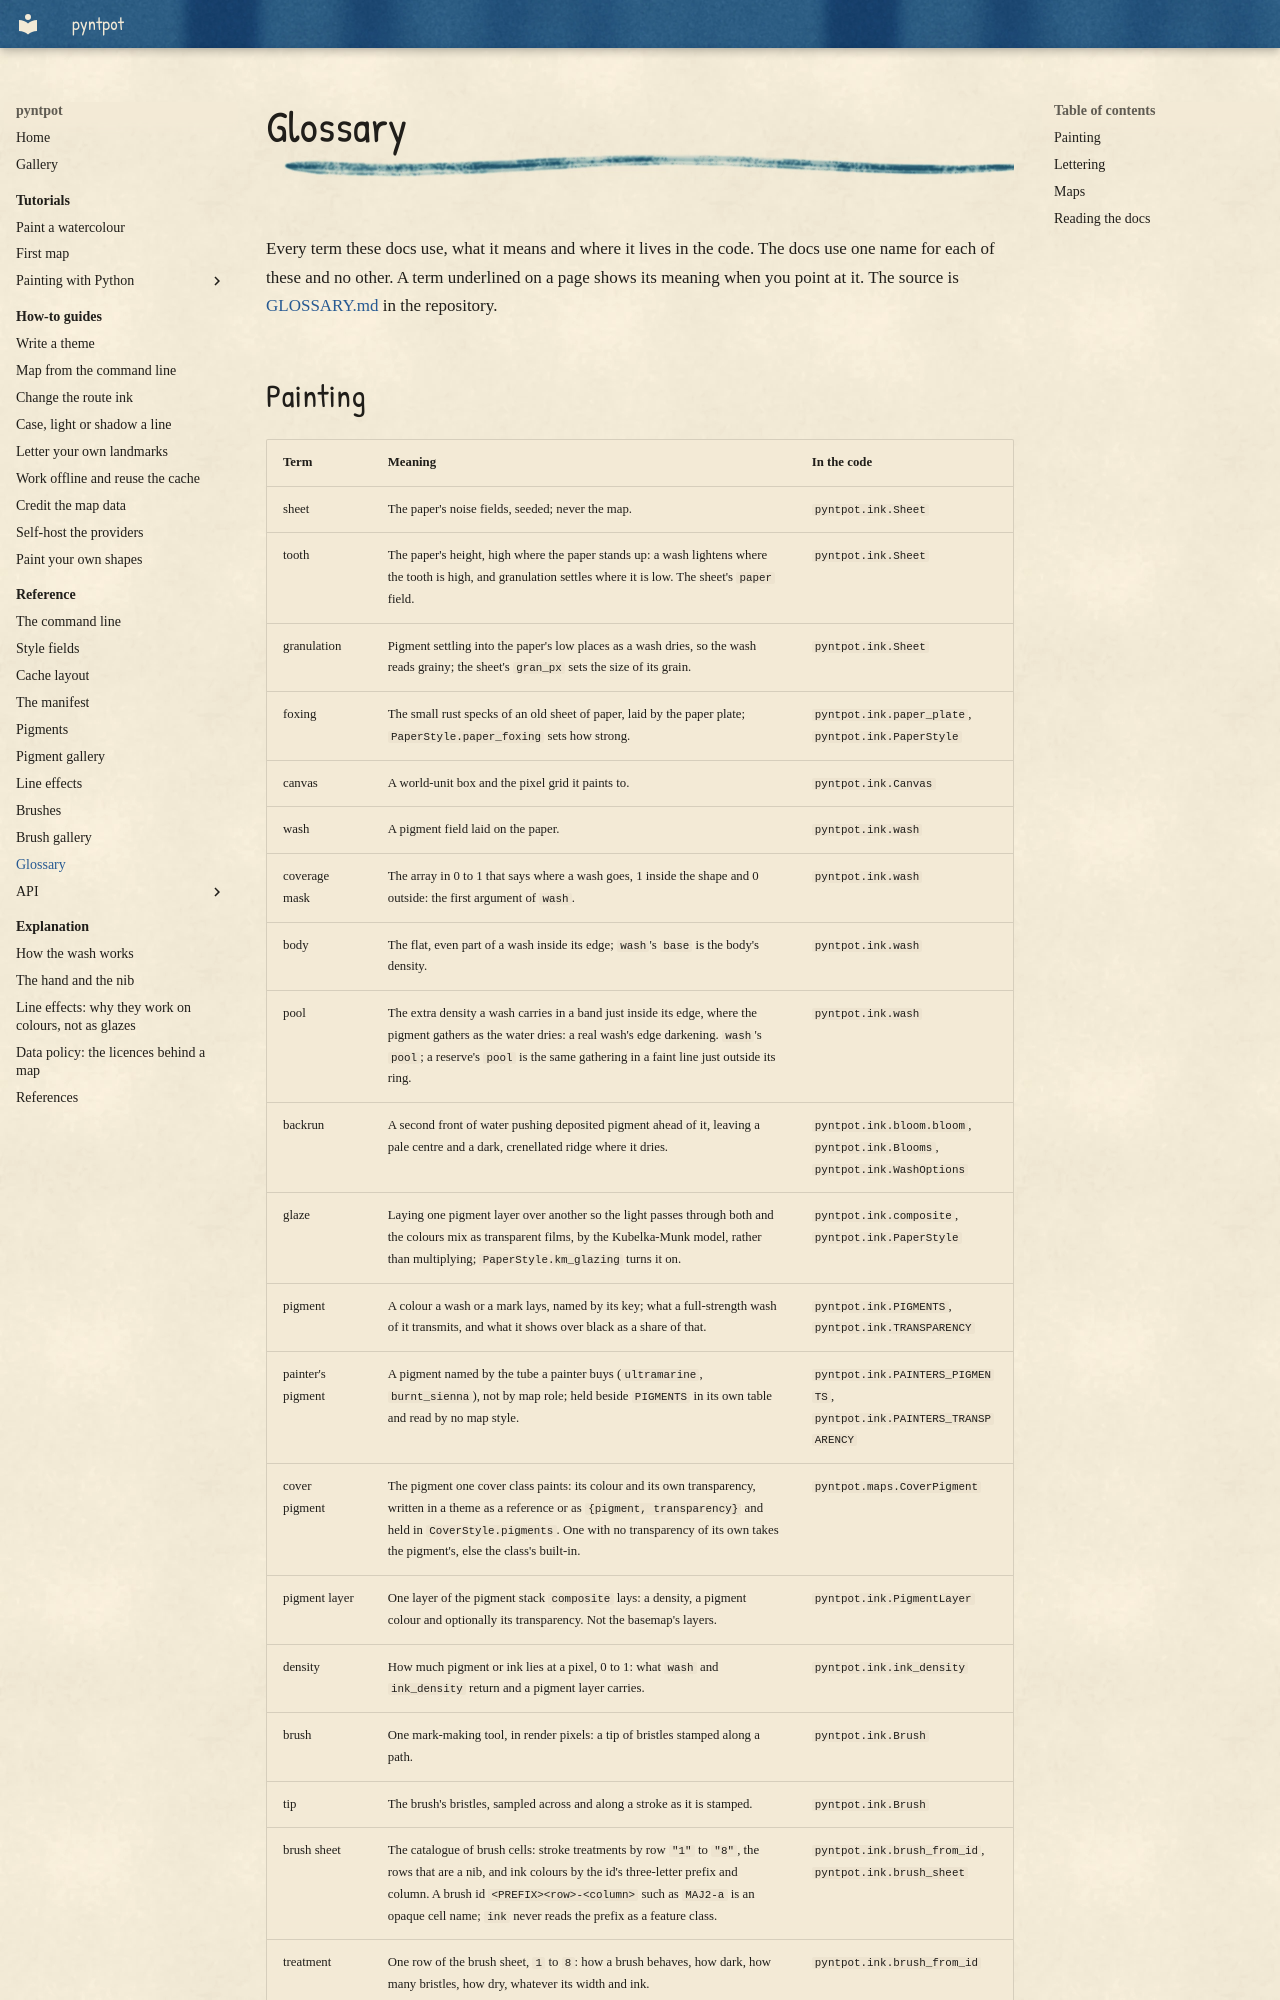

repository: findlaywebb/pyntpot · page: reference/glossary/index.html · generator: mkdocs

<!-- Generated from GLOSSARY.md by tests/support/glossary.py. Edit GLOSSARY.md, then run: PYTHONPATH=tests uv run python -m support.glossary -->
# Glossary

Every term these docs use, what it means and where it lives in the code. The docs use one name for each of these and no other. A term underlined on a page shows its meaning when you point at it. The source is [GLOSSARY.md](https://github.com/findlaywebb/pyntpot/blob/main/GLOSSARY.md) in the repository.
